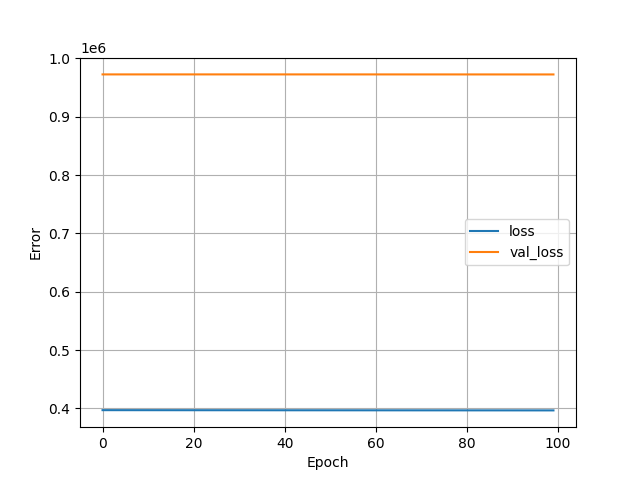

Values plotted in this chart, from the file beside it:
, loss, val_loss, epoch
0, 396853, 972713, 0
1, 396848, 972714, 1
2, 396842, 972713, 2
3, 396838, 972714, 3
4, 396832, 972714, 4
5, 396828, 972714, 5
6, 396823, 972713, 6
7, 396818, 972713, 7
8, 396813, 972713, 8
9, 396808, 972714, 9
10, 396802, 972715, 10
11, 396797, 972715, 11
12, 396792, 972715, 12
13, 396787, 972716, 13
14, 396782, 972715, 14
15, 396777, 972715, 15
16, 396772, 972716, 16
17, 396767, 972715, 17
18, 396763, 972716, 18
19, 396757, 972716, 19
20, 396752, 972718, 20
21, 396747, 972718, 21
22, 396742, 972718, 22
23, 396737, 972719, 23
24, 396732, 972719, 24
25, 396727, 972719, 25
26, 396723, 972719, 26
27, 396718, 972720, 27
28, 396713, 972720, 28
29, 396708, 972718, 29
30, 396704, 972718, 30
31, 396700, 972716, 31
32, 396695, 972715, 32
33, 396691, 972713, 33
34, 396687, 972713, 34
35, 396683, 972713, 35
36, 396679, 972713, 36
37, 396674, 972713, 37
38, 396670, 972713, 38
39, 396665, 972713, 39
40, 396661, 972713, 40
41, 396656, 972713, 41
42, 396652, 972712, 42
43, 396648, 972711, 43
44, 396644, 972711, 44
45, 396639, 972711, 45
46, 396635, 972711, 46
47, 396631, 972711, 47
48, 396626, 972710, 48
49, 396622, 972709, 49
50, 396618, 972708, 50
51, 396614, 972708, 51
52, 396610, 972707, 52
53, 396606, 972705, 53
54, 396602, 972704, 54
55, 396598, 972703, 55
56, 396594, 972702, 56
57, 396589, 972702, 57
58, 396585, 972702, 58
59, 396581, 972701, 59
... 40 more rows
